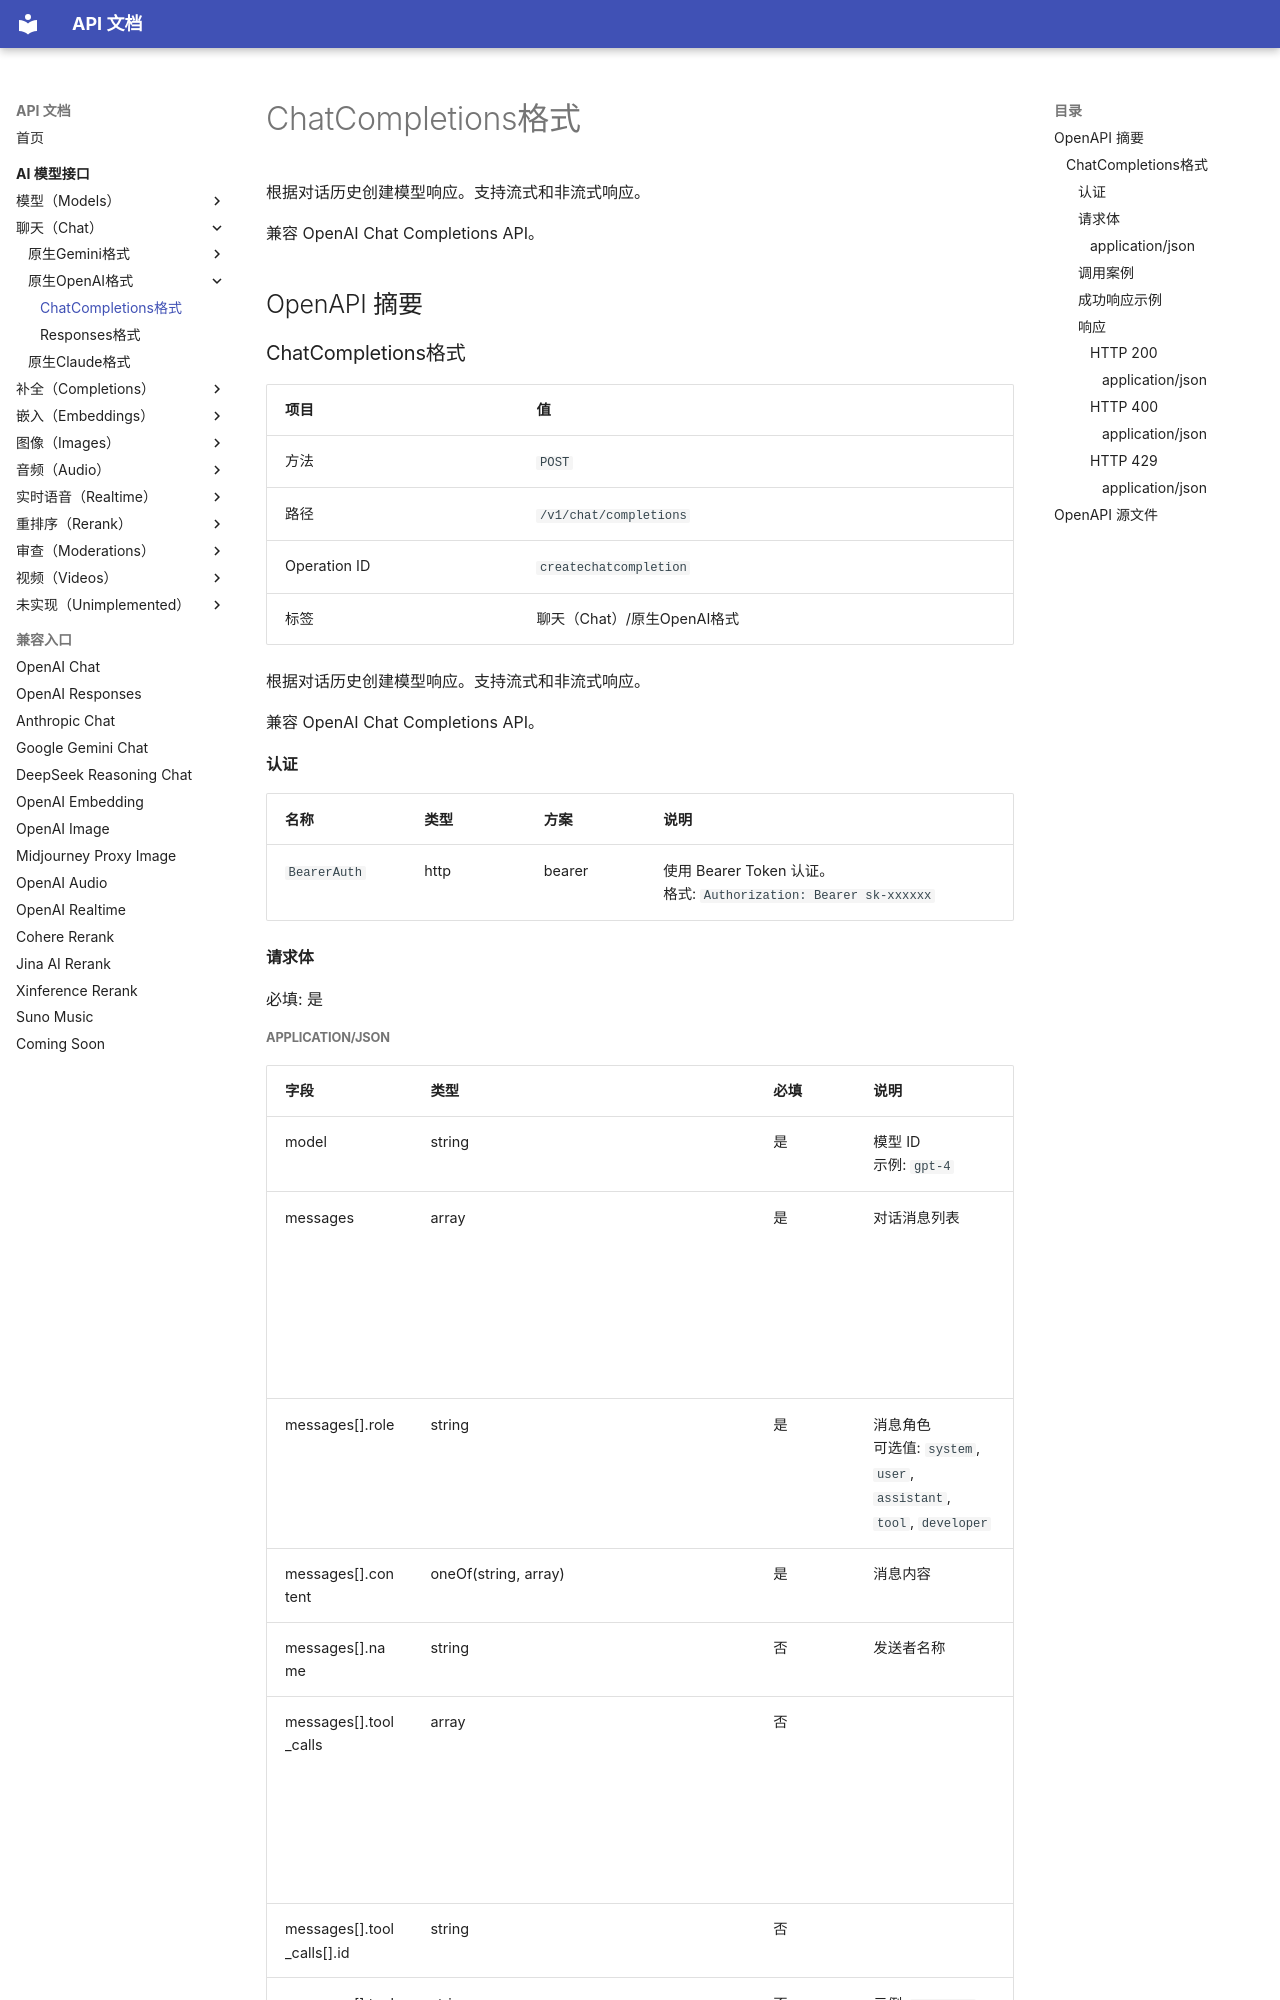

repository: 0a00/api-doc · page: ai-model/chat/openai/createchatcompletion/index.html · generator: mkdocs

# ChatCompletions格式

根据对话历史创建模型响应。支持流式和非流式响应。

兼容 OpenAI Chat Completions API。

## OpenAPI 摘要
### ChatCompletions格式

| 项目 | 值 |
| --- | --- |
| 方法 | `POST` |
| 路径 | `/v1/chat/completions` |
| Operation ID | `createchatcompletion` |
| 标签 | 聊天（Chat）/原生OpenAI格式 |

根据对话历史创建模型响应。支持流式和非流式响应。

兼容 OpenAI Chat Completions API。

#### 认证

| 名称 | 类型 | 方案 | 说明 |
| --- | --- | --- | --- |
| `BearerAuth` | http | bearer | 使用 Bearer Token 认证。<br>格式: `Authorization: Bearer sk-xxxxxx` |

#### 请求体

必填: 是
